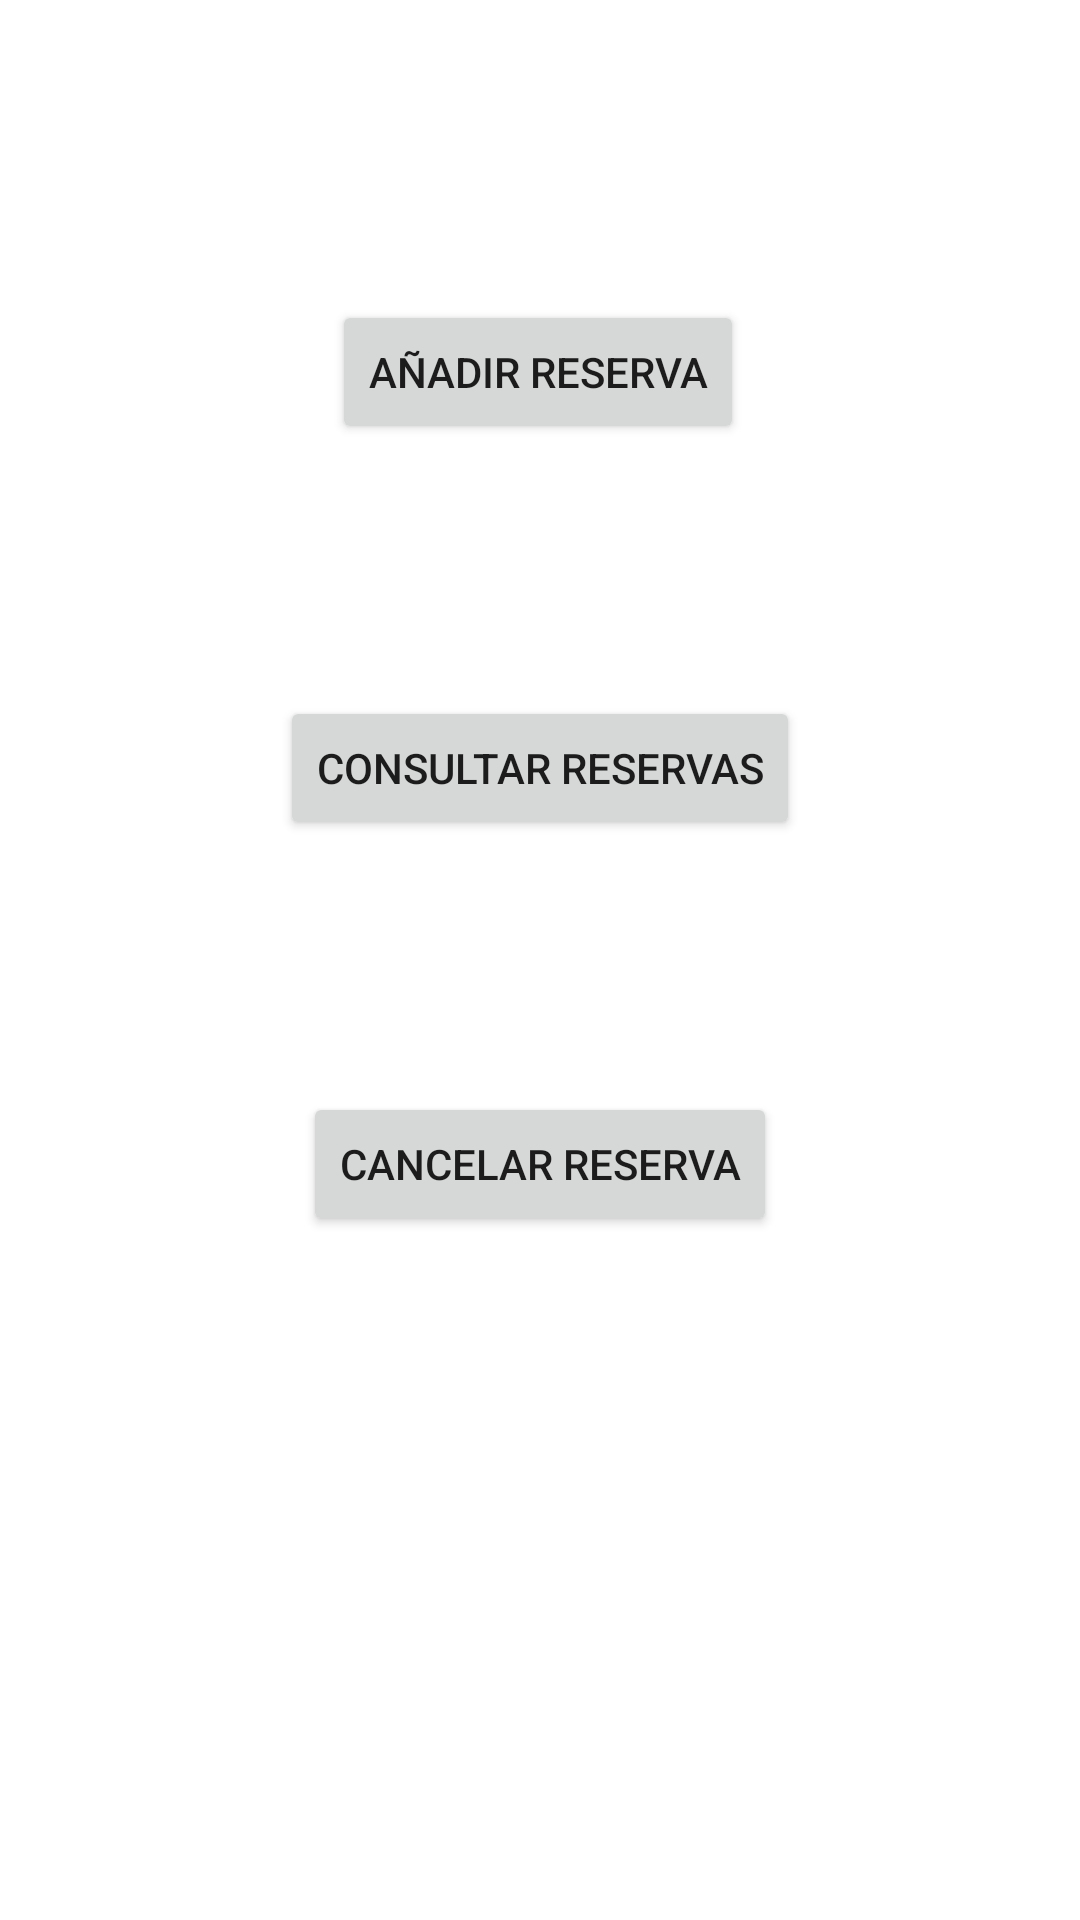

Reconstruct the res/layout file that produces this screen, plus the resources it refers to.
<!-- AndroidManifest.xml: application theme Theme.PracticaInstalaciones -->
<!-- res/layout/activity_reservas.xml -->
<?xml version="1.0" encoding="utf-8"?>
<androidx.constraintlayout.widget.ConstraintLayout xmlns:android="http://schemas.android.com/apk/res/android"
    xmlns:app="http://schemas.android.com/apk/res-auto"
    xmlns:tools="http://schemas.android.com/tools"
    android:layout_width="match_parent"
    android:layout_height="match_parent"
    tools:context=".Reservas">

    <Button
        android:id="@+id/button3"
        android:layout_width="wrap_content"
        android:layout_height="wrap_content"
        android:layout_marginTop="100dp"
        android:onClick="anadirReserva"
        android:text="Añadir Reserva"
        app:layout_constraintEnd_toEndOf="parent"
        app:layout_constraintHorizontal_bias="0.497"
        app:layout_constraintStart_toStartOf="parent"
        app:layout_constraintTop_toTopOf="parent" />

    <androidx.constraintlayout.widget.Guideline
        android:id="@+id/guideline2"
        android:layout_width="wrap_content"
        android:layout_height="wrap_content"
        android:orientation="vertical"
        app:layout_constraintGuide_begin="20dp" />

    <Button
        android:id="@+id/button4"
        android:layout_width="wrap_content"
        android:layout_height="wrap_content"
        android:layout_marginTop="84dp"
        android:onClick="consultaReserva"
        android:text="Consultar reservas"
        app:layout_constraintEnd_toEndOf="@+id/button3"
        app:layout_constraintHorizontal_bias="0.487"
        app:layout_constraintStart_toStartOf="@+id/button3"
        app:layout_constraintTop_toBottomOf="@+id/button3" />

    <Button
        android:id="@+id/button5"
        android:layout_width="wrap_content"
        android:layout_height="wrap_content"
        android:layout_marginTop="84dp"
        android:onClick="eliminarReserva"
        android:text="Cancelar Reserva"
        app:layout_constraintEnd_toEndOf="@+id/button4"
        app:layout_constraintStart_toStartOf="@+id/button4"
        app:layout_constraintTop_toBottomOf="@+id/button4" />

    <TextView
        android:id="@+id/textView6"
        android:layout_width="wrap_content"
        android:layout_height="wrap_content"
        android:layout_marginStart="28dp"
        android:layout_marginTop="16dp"
        android:text="Usuario logueado:"
        android:textColor="@color/white"
        android:textStyle="bold"
        app:layout_constraintStart_toStartOf="parent"
        app:layout_constraintTop_toTopOf="parent" />

    <TextView
        android:id="@+id/textView7"
        android:layout_width="wrap_content"
        android:layout_height="wrap_content"
        android:layout_marginStart="8dp"
        android:textColor="@color/white"
        app:layout_constraintBottom_toBottomOf="@+id/textView6"
        app:layout_constraintStart_toEndOf="@+id/textView6"
        app:layout_constraintTop_toTopOf="@+id/textView6"
        app:layout_constraintVertical_bias="0.0" />
</androidx.constraintlayout.widget.ConstraintLayout>
<!-- resources referenced by this layout -->
<resources>
  <color name="white">#FFFFFFFF</color>
  <style name="Theme.PracticaInstalaciones" parent="Theme.MaterialComponents.DayNight.DarkActionBar">
          
          <item name="colorPrimary">@color/colorPrimary</item>
          <item name="colorPrimaryDark">@color/colorPrimary</item>
          <item name="colorAccent">@color/colorSecondary</item>
          <item name="android:textColorSecondary">@color/colorTertiary</item>
          <item name="android:windowBackground">@drawable/skate</item>
  
          <item name="colorPrimaryVariant">@color/purple_700</item>
          <item name="colorOnPrimary">@color/black</item>
          
          <item name="colorSecondary">@color/teal_200</item>
          <item name="colorSecondaryVariant">@color/teal_700</item>
          <item name="colorOnSecondary">@color/black</item>
          
          <item name="android:statusBarColor" tools:targetApi="l">?attr/colorPrimaryVariant</item>
          
      </style>
  <color name="colorPrimary">#87CEFA</color>
  <color name="colorSecondary">#F5DEB3</color>
  <color name="colorTertiary">#FFFFE0</color>
  <color name="purple_700">#FF3700B3</color>
  <color name="black">#FF000000</color>
  <color name="teal_200">#FF03DAC5</color>
  <color name="teal_700">#FF018786</color>
</resources>
